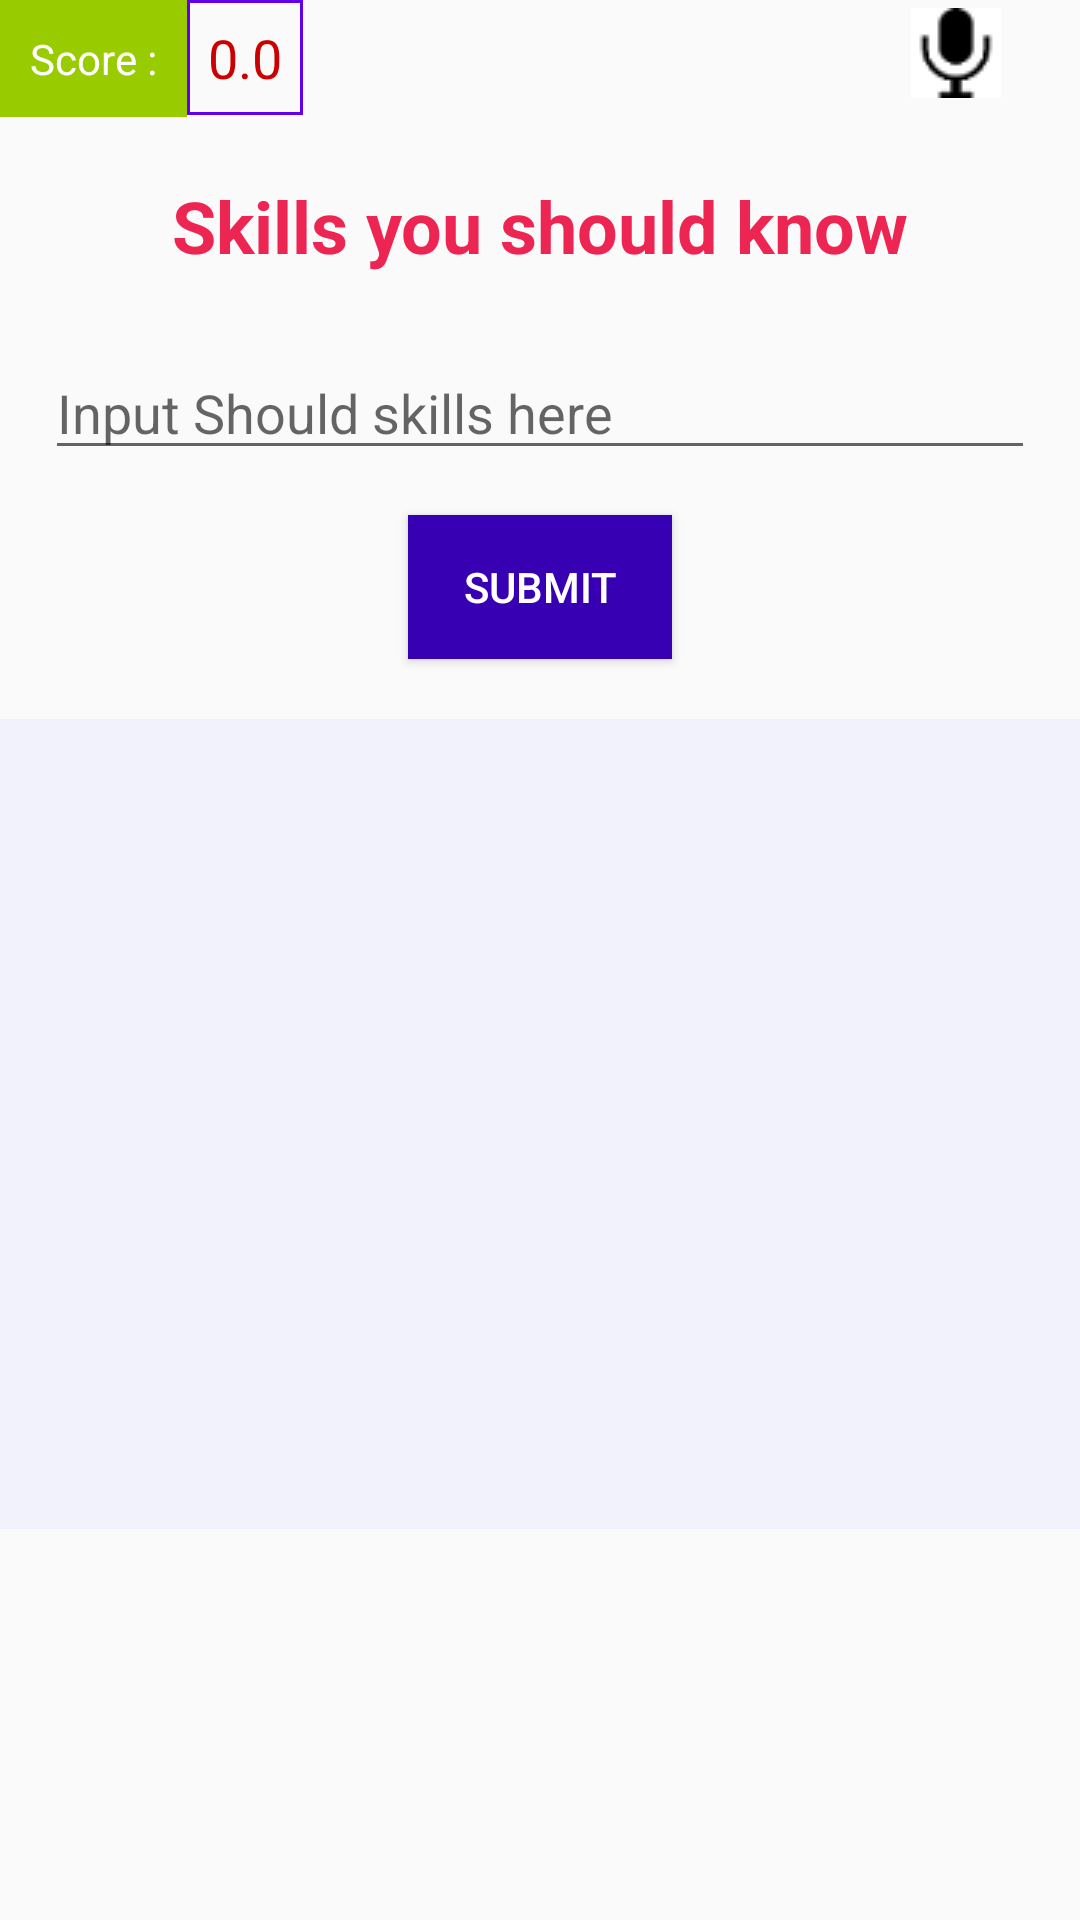

Write the Android layout XML for this screen, with the resource values it uses.
<!-- AndroidManifest.xml: application theme AppTheme -->
<!-- res/layout/tab2should.xml -->
<?xml version="1.0" encoding="utf-8"?>
<android.support.constraint.ConstraintLayout xmlns:android="http://schemas.android.com/apk/res/android"
    xmlns:app="http://schemas.android.com/apk/res-auto"
    xmlns:tools="http://schemas.android.com/tools"
    android:layout_width="match_parent"
    android:layout_height="match_parent"
    android:focusable="true"
    android:focusableInTouchMode="true"
    tools:layout_editor_absoluteY="81dp">

    <TextView

        android:id="@+id/staticText"
        android:layout_width="wrap_content"
        android:layout_height="wrap_content"
        android:background="@android:color/holo_green_light"
        android:color="@color/colorPrimaryDark"
        android:padding="10dp"
        android:text="Score :"
        android:textColor="#fff" />

    <TextView
        android:id="@+id/eval"
        android:layout_width="wrap_content"
        android:layout_height="wrap_content"
        android:background="@drawable/background_border"
        android:padding="7dp"
        android:text="0.0"
        android:textColor="@android:color/holo_red_dark"
        android:textSize="18dp"
        app:layout_constraintLeft_toRightOf="@id/staticText" />

    <TextView
        android:id="@+id/title"
        android:layout_width="wrap_content"
        android:layout_height="0dp"
        android:layout_marginTop="44dp"
        android:gravity="center"
        android:paddingTop="15dp"
        android:text="Skills you should know"
        android:textColor="#ed2553"
        android:textSize="24dp"

        android:textStyle="bold"
        app:layout_constraintEnd_toEndOf="parent"
        app:layout_constraintStart_toStartOf="parent"
        app:layout_constraintTop_toTopOf="parent" />

    <EditText
        android:id="@+id/enterSkillB"
        android:layout_width="330dp"
        android:layout_height="wrap_content"

        android:layout_marginTop="24dp"
        android:hint="Input Should skills here"
        app:layout_constraintLeft_toLeftOf="parent"
        app:layout_constraintRight_toRightOf="parent"
        app:layout_constraintTop_toBottomOf="@id/title" />

    <ImageButton
        android:id="@+id/imageButton5"
        android:layout_width="35dp"
        android:layout_height="35dp"

        android:layout_marginEnd="24dp"

        android:layout_marginRight="24dp"
        android:contentDescription="TODO"
        android:src="@drawable/micro"
        app:layout_constraintRight_toRightOf="parent"
        tools:layout_editor_absoluteY="0dp" />

    <Button
        android:id="@+id/submit"
        android:layout_width="wrap_content"
        android:layout_height="wrap_content"
        android:layout_marginTop="15dp"
        android:background="@color/colorPrimaryDark"
        android:gravity="center"
        android:text="Submit"
        android:textColor="#fff"
        app:layout_constraintEnd_toEndOf="parent"
        app:layout_constraintHorizontal_bias="0.5"
        app:layout_constraintStart_toStartOf="parent"
        app:layout_constraintTop_toBottomOf="@id/enterSkillB" />

    <ListView
        android:id="@+id/checkList"
        android:layout_width="match_parent"
        android:layout_height="270dp"
        android:layout_marginTop="20dp"
        android:background="#f2f2fc"

        android:footerDividersEnabled="true"
        android:headerDividersEnabled="true"
        app:layout_constraintTop_toBottomOf="@id/submit"
        tools:layout_editor_absoluteX="0dp" />


</android.support.constraint.ConstraintLayout>
<!-- resources referenced by this layout -->
<resources>
  <!-- drawable background_border (drawable) -->
  <shape xmlns:android="http://schemas.android.com/apk/res/android"
  
      android:shape="rectangle">
  
      <stroke
          android:width="1dp"
          android:color="@color/colorPrimary" />
  
  
  </shape>
  <!-- drawable micro: png bitmap (drawable, 768 bytes) -->
  <style name="AppTheme" parent="Theme.AppCompat.Light.DarkActionBar">
          
          <item name="colorPrimary">@color/colorPrimary</item>
          <item name="colorPrimaryDark">@color/colorPrimaryDark</item>
          <item name="colorAccent">@color/colorAccent</item>
      </style>
  <!-- not gathered from this repository: default colours our renderer supplied (Android Studio template values) -->
  <color name="colorPrimary">#FF6200EE</color>
  <color name="colorPrimaryDark">#FF3700B3</color>
  <color name="colorAccent">#FF03DAC5</color>
</resources>
